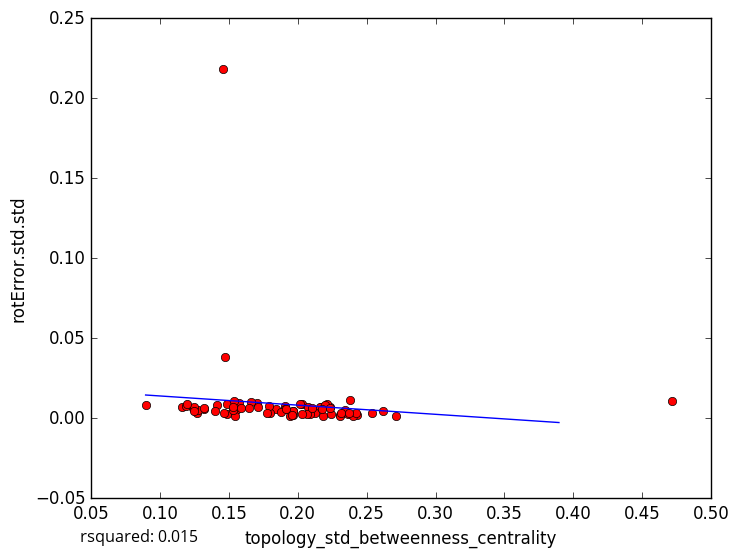

Values plotted in this chart, from the file beside it:
topology_std_betweenness_centrality, rotError.std.std
0.1318, 0.005708
0.1487, 0.002382
0.2617, 0.004438
0.2307, 0.002212
0.2714, 0.001249
0.1163, 0.006929
0.1555, 0.005264
0.2033, 0.009163
0.2185, 0.001098
0.2428, 0.00182
0.2379, 0.01158
0.2366, 0.002426
0.2013, 0.008818
0.2304, 0.001569
0.2399, 0.001336
0.2421, 0.003303
0.1962, 0.004278
0.4714, 0.01082
0.1191, 0.007361
0.1962, 0.002042
0.1486, 0.008829
0.1838, 0.005607
0.1703, 0.009645
0.166, 0.01024
0.2167, 0.006942
0.2163, 0.007196
0.2233, 0.007297
0.1571, 0.009419
0.1945, 0.00165
0.1272, 0.003273
0.1461, 0.003441
0.1966, 0.004315
0.08955, 0.008207
0.147, 0.03837
0.1416, 0.008
0.1241, 0.006537
0.2539, 0.003
0.1279, 0.005333
0.1244, 0.006719
0.2345, 0.004806
0.1194, 0.008998
0.2209, 0.0088
0.2125, 0.003441
0.1547, 0.001616
0.1644, 0.006461
0.1531, 0.005121
0.1907, 0.007726
0.2194, 0.008105
0.1909, 0.005962
0.14, 0.004685
0.2088, 0.002904
0.2075, 0.007272
0.2173, 0.005937
0.1799, 0.003169
0.1878, 0.003607
0.1791, 0.007603
0.2069, 0.002815
0.203, 0.002956
0.1917, 0.005879
0.2343, 0.004924
... 18 more rows
